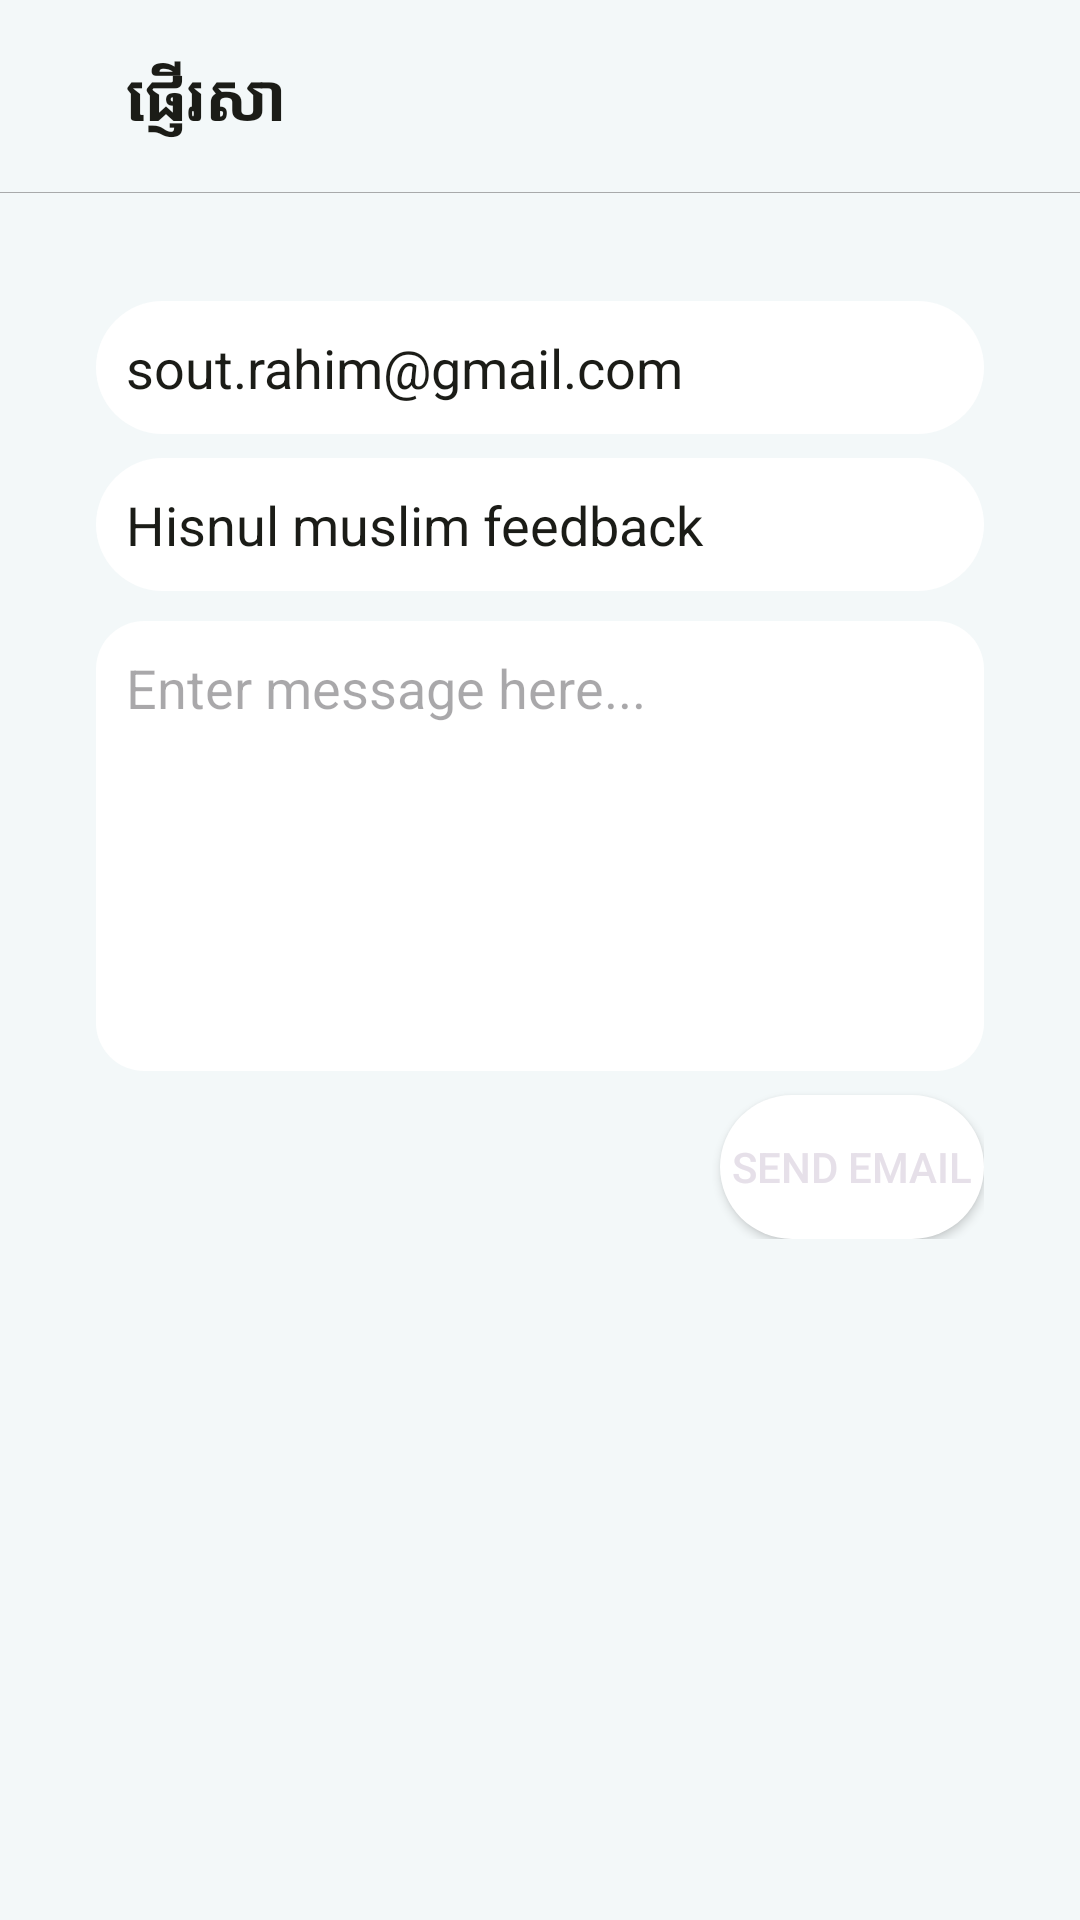

Reconstruct the res/layout file that produces this screen, plus the resources it refers to.
<!-- AndroidManifest.xml: application theme Theme.HisnulMuslim -->
<!-- res/layout/fragment_feedback.xml -->
<?xml version="1.0" encoding="utf-8"?>
<androidx.coordinatorlayout.widget.CoordinatorLayout
xmlns:android="http://schemas.android.com/apk/res/android"
xmlns:app="http://schemas.android.com/apk/res-auto"
xmlns:tools="http://schemas.android.com/tools"
android:layout_width="match_parent"
android:layout_height="match_parent"
android:background="#F3F8F9"
tools:context=".presentation.view.FeedbackFragment">
<androidx.constraintlayout.widget.ConstraintLayout
    android:id="@+id/layoutroot"
    android:layout_width="match_parent"
    android:layout_height="match_parent"
    android:background="#F3F8F9">
    <androidx.constraintlayout.widget.ConstraintLayout
        android:id="@+id/layoutHeader"
        android:layout_width="match_parent"
        android:layout_height="wrap_content"
        app:layout_constraintEnd_toEndOf="parent"
        app:layout_constraintStart_toStartOf="parent"
        app:layout_constraintTop_toTopOf="parent">
        <androidx.appcompat.widget.Toolbar
            android:id="@+id/toolbarProfile"
            android:layout_width="match_parent"
            android:layout_height="64dp"
            android:background="@android:color/transparent"
            app:layout_constraintEnd_toEndOf="parent"
            app:layout_constraintStart_toStartOf="parent"
            app:layout_constraintTop_toTopOf="parent"
            app:titleTextColor="@color/md_theme_light_onBackground">
            <ImageButton
                android:id="@+id/btnBack"
                android:layout_width="wrap_content"
                android:layout_height="wrap_content"
                android:background="@color/transparent"
                android:padding="8dp"
                android:src="@drawable/back" />

            <TextView
                android:layout_width="wrap_content"
                android:layout_height="wrap_content"
                android:layout_marginStart="26dp"
                android:text="ផ្ញើរសា"
                android:textColor="@color/md_theme_light_onBackground"
                android:textSize="22sp"
                android:textStyle="bold" />
        </androidx.appcompat.widget.Toolbar>
        <View
            android:layout_width="match_parent"
            android:layout_height="0.1dp"
            android:background="#612E2C2C"
            app:layout_constraintEnd_toEndOf="parent"
            app:layout_constraintStart_toStartOf="parent"
            app:layout_constraintTop_toBottomOf="@id/toolbarProfile" />
    </androidx.constraintlayout.widget.ConstraintLayout>

        <ScrollView
            android:layout_width="match_parent"
            android:layout_height="0dp"
            app:layout_constraintBottom_toBottomOf="parent"
            app:layout_constraintEnd_toEndOf="parent"
            app:layout_constraintStart_toStartOf="parent"
            app:layout_constraintTop_toBottomOf="@id/layoutHeader">

            <androidx.constraintlayout.widget.ConstraintLayout
                android:layout_width="match_parent"
                android:layout_height="0dp"
                app:layout_constraintBottom_toBottomOf="parent"
                app:layout_constraintLeft_toLeftOf="parent"
                app:layout_constraintRight_toRightOf="parent"
                app:layout_constraintTop_toBottomOf="@id/layoutHeader">

                <androidx.constraintlayout.widget.ConstraintLayout
                    android:id="@+id/layoutBody1"
                    android:layout_width="match_parent"
                    android:layout_height="wrap_content"
                    android:layout_marginHorizontal="22dp"
                    android:layout_marginTop="10dp"
                    app:layout_constraintTop_toTopOf="parent"
                    app:layout_constraintBottom_toBottomOf="parent"
                    app:layout_constraintLeft_toLeftOf="parent"
                    app:layout_constraintRight_toRightOf="parent">
                    <LinearLayout
                        android:layout_width="match_parent"
                        android:layout_height="match_parent"
                        android:orientation="vertical"
                        android:padding="10dp"
                        app:layout_constraintBottom_toBottomOf="parent"
                        app:layout_constraintEnd_toEndOf="parent"
                        app:layout_constraintStart_toStartOf="parent"
                        >

                        
                        <EditText
                            android:id="@+id/recipientEt"
                            android:layout_width="match_parent"
                            android:layout_height="wrap_content"
                            android:background="@drawable/searchview_bg"
                            android:hint="Recipient email(s)"
                            android:inputType="textEmailAddress"
                            android:padding="10dp"
                            android:layout_marginTop="16dp"
                            android:text="sout.rahim@gmail.com"
                            android:textColor="@color/md_theme_light_onBackground" />

                        
                        <EditText
                            android:id="@+id/subjectEt"
                            android:layout_width="match_parent"
                            android:layout_height="wrap_content"
                            android:background="@drawable/searchview_bg"
                            android:hint="Subject"
                            android:text="Hisnul muslim feedback"
                            android:layout_marginTop="8dp"
                            android:layout_marginBottom="2dp"
                            android:inputType="text|textCapSentences"
                            android:padding="10dp"
                            android:textColor="@color/md_theme_light_onBackground" />

                        
                        <EditText
                            android:id="@+id/messageEt"
                            android:layout_width="match_parent"
                            android:layout_height="wrap_content"
                            android:background="@drawable/editview_bg"
                            android:gravity="start"
                            android:hint="Enter message here..."
                            android:inputType="text|textCapSentences"
                            android:minHeight="150dp"
                            android:padding="10dp"
                            android:layout_marginTop="8dp"
                            android:textColor="@color/md_theme_light_onBackground" />

                        
                        <Button
                            android:id="@+id/sendEmailBtn"
                            style="@style/Base.Widget.AppCompat.Button.Colored"
                            android:layout_width="wrap_content"
                            android:layout_height="wrap_content"
                            android:layout_gravity="end"
                            android:layout_marginTop="8dp"
                            android:background="@drawable/searchview_bg"
                            android:text="send Email" />

                    </LinearLayout>












                </androidx.constraintlayout.widget.ConstraintLayout>
            </androidx.constraintlayout.widget.ConstraintLayout>
        </ScrollView>
</androidx.constraintlayout.widget.ConstraintLayout>
</androidx.coordinatorlayout.widget.CoordinatorLayout>
<!-- resources referenced by this layout -->
<resources>
  <color name="md_theme_light_onBackground">#1B1C17</color>
  <color name="transparent">#00FF2704</color>
  <color name="md_theme_light_onTertiary">#FFFFFF</color>
  <color name="md_theme_light_primary">#4A670B</color>
  <color name="md_theme_light_onPrimary">#FFFFFF</color>
  <color name="md_theme_light_primaryContainer">#CAEF86</color>
  <color name="md_theme_light_onPrimaryContainer">#131F00</color>
  <color name="md_theme_light_secondary">#596248</color>
  <color name="md_theme_light_onSecondary">#FFFFFF</color>
  <color name="md_theme_light_secondaryContainer">#DDE6C6</color>
  <color name="md_theme_light_onSecondaryContainer">#171E0A</color>
  <color name="md_theme_light_tertiary">#396661</color>
  <color name="md_theme_light_tertiaryContainer">#BCECE5</color>
  <color name="md_theme_light_onTertiaryContainer">#00201D</color>
  <color name="md_theme_light_error">#BA1A1A</color>
  <color name="md_theme_light_errorContainer">#FFDAD6</color>
  <color name="md_theme_light_onError">#FFFFFF</color>
  <color name="md_theme_light_onErrorContainer">#410002</color>
  <color name="md_theme_light_background">#FEFCF4</color>
  <color name="md_theme_light_surface">#FEFCF4</color>
  <color name="md_theme_light_onSurface">#1B1C17</color>
  <color name="md_theme_light_surfaceVariant">#E2E4D4</color>
  <color name="md_theme_light_onSurfaceVariant">#45483D</color>
  <color name="md_theme_light_outline">#75786B</color>
  <color name="md_theme_light_inverseOnSurface">#F2F1E9</color>
  <color name="md_theme_light_inverseSurface">#30312C</color>
  <color name="md_theme_light_inversePrimary">#AFD36E</color>
  <color name="background">#F3F8F9</color>
</resources>
